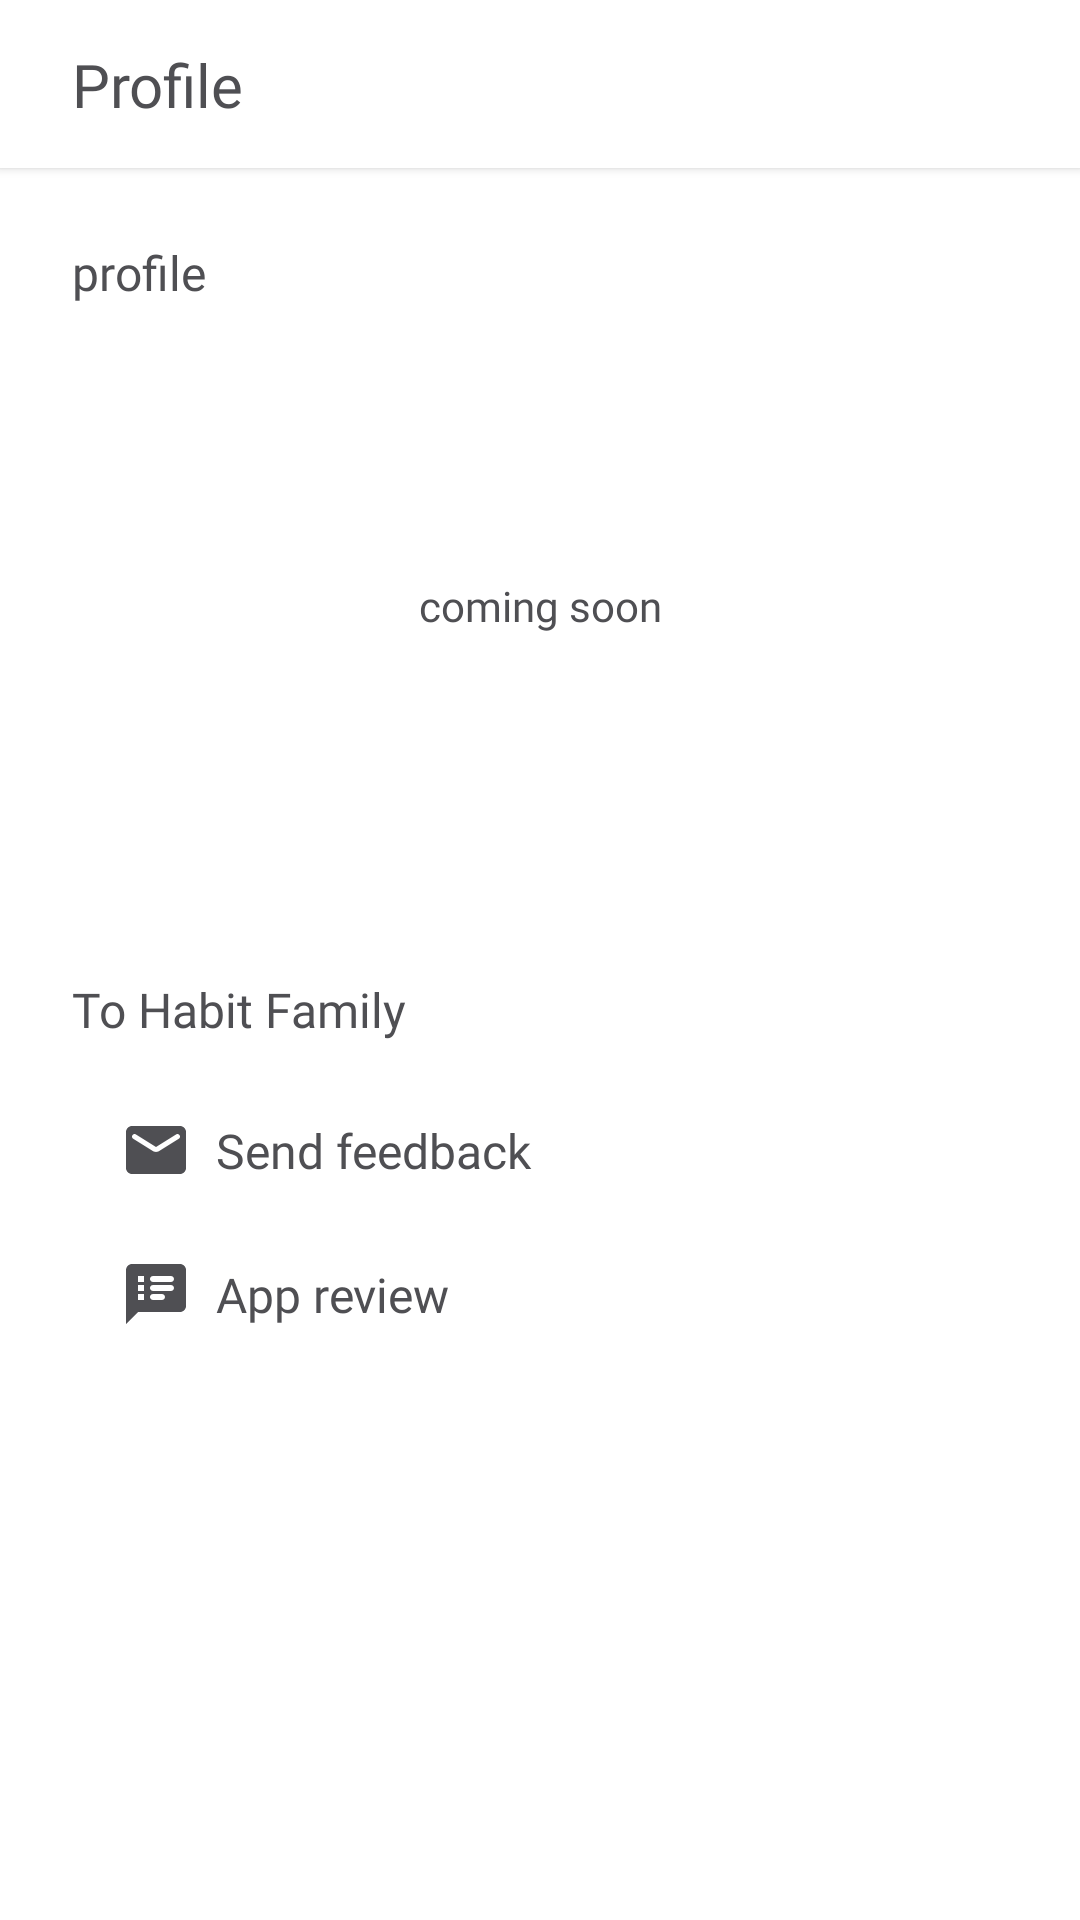

Produce the Android XML layout that renders to this screen, including the resource entries it uses.
<!-- AndroidManifest.xml: application theme AppTheme -->
<!-- res/layout/fragment_profile.xml -->
<?xml version="1.0" encoding="utf-8"?>
<androidx.constraintlayout.widget.ConstraintLayout xmlns:android="http://schemas.android.com/apk/res/android"
    xmlns:app="http://schemas.android.com/apk/res-auto"
    xmlns:tools="http://schemas.android.com/tools"
    android:layout_width="match_parent"
    android:layout_height="match_parent"
    android:background="@color/white">

    <ScrollView
        android:layout_width="0dp"
        android:layout_height="0dp"
        android:overScrollMode="never"
        app:layout_constraintBottom_toBottomOf="parent"
        app:layout_constraintEnd_toEndOf="parent"
        app:layout_constraintStart_toStartOf="parent"
        app:layout_constraintTop_toBottomOf="@+id/constraintLayout">

        <LinearLayout
            android:layout_width="match_parent"
            android:layout_height="wrap_content"
            android:orientation="vertical" >

            <TextView
                android:id="@+id/textView"
                android:layout_width="match_parent"
                android:layout_height="wrap_content"
                android:layout_marginLeft="24dp"
                android:layout_marginTop="24dp"
                android:fontFamily="@font/nanumbarungothic_bold"
                android:text="profile"
                android:textColor="@color/h1Color"
                android:textSize="16sp" />

            <androidx.constraintlayout.widget.ConstraintLayout
                android:layout_width="match_parent"
                android:layout_height="200dp">

                <TextView
                    android:id="@+id/textView19"
                    android:layout_width="wrap_content"
                    android:layout_height="wrap_content"
                    android:fontFamily="@font/noto_sans_cjk_kr_bold"
                    android:text="coming soon"
                    android:textColor="@color/h1Color"
                    app:layout_constraintBottom_toBottomOf="parent"
                    app:layout_constraintEnd_toEndOf="parent"
                    app:layout_constraintStart_toStartOf="parent"
                    app:layout_constraintTop_toTopOf="parent" />
            </androidx.constraintlayout.widget.ConstraintLayout>

            <TextView
                android:id="@+id/textView2"
                android:layout_width="match_parent"
                android:layout_height="wrap_content"
                android:layout_marginLeft="24dp"
                android:layout_marginTop="24dp"
                android:fontFamily="@font/nanumbarungothic_bold"
                android:text="To Habit Family"
                android:textColor="@color/h1Color"
                android:textSize="16sp" />

            <androidx.constraintlayout.widget.ConstraintLayout
                android:layout_width="match_parent"
                android:layout_height="match_parent">

                <androidx.constraintlayout.widget.ConstraintLayout
                    android:id="@+id/feedbackbutton"
                    android:layout_width="match_parent"
                    android:layout_height="match_parent"
                    android:layout_marginTop="16dp"
                    app:layout_constraintEnd_toEndOf="parent"
                    app:layout_constraintStart_toStartOf="parent"
                    app:layout_constraintTop_toTopOf="parent">

                    <TextView
                        android:id="@+id/textView18"
                        android:layout_width="0dp"
                        android:layout_height="wrap_content"
                        android:layout_marginStart="8dp"
                        android:layout_marginEnd="32dp"
                        android:fontFamily="@font/noto_sans_cjk_kr_bold"
                        android:text="Send feedback"
                        android:textColor="@color/h1Color"
                        android:textSize="16sp"
                        app:layout_constraintBottom_toBottomOf="parent"
                        app:layout_constraintEnd_toEndOf="parent"
                        app:layout_constraintStart_toEndOf="@+id/imageView2"
                        app:layout_constraintTop_toTopOf="parent" />

                    <ImageView
                        android:id="@+id/imageView2"
                        android:layout_width="wrap_content"
                        android:layout_height="wrap_content"
                        android:layout_marginStart="40dp"
                        android:layout_marginTop="8dp"
                        android:layout_marginBottom="8dp"
                        app:layout_constraintBottom_toBottomOf="parent"
                        app:layout_constraintStart_toStartOf="parent"
                        app:layout_constraintTop_toTopOf="parent"
                        app:srcCompat="@drawable/ic_round_mail_24" />
                </androidx.constraintlayout.widget.ConstraintLayout>

                <androidx.constraintlayout.widget.ConstraintLayout
                    android:id="@+id/reviewbutton"
                    android:layout_width="match_parent"
                    android:layout_height="match_parent"
                    android:layout_marginTop="8dp"
                    android:layout_marginBottom="8dp"
                    app:layout_constraintBottom_toBottomOf="parent"
                    app:layout_constraintEnd_toEndOf="parent"
                    app:layout_constraintStart_toStartOf="parent"
                    app:layout_constraintTop_toBottomOf="@+id/feedbackbutton">

                    <TextView
                        android:id="@+id/textView17"
                        android:layout_width="0dp"
                        android:layout_height="wrap_content"
                        android:layout_marginStart="8dp"
                        android:layout_marginEnd="32dp"
                        android:fontFamily="@font/noto_sans_cjk_kr_bold"
                        android:text="App review"
                        android:textColor="@color/h1Color"
                        android:textSize="16sp"
                        app:layout_constraintBottom_toBottomOf="parent"
                        app:layout_constraintEnd_toEndOf="parent"
                        app:layout_constraintStart_toEndOf="@+id/imageView5"
                        app:layout_constraintTop_toTopOf="parent" />

                    <ImageView
                        android:id="@+id/imageView5"
                        android:layout_width="wrap_content"
                        android:layout_height="wrap_content"
                        android:layout_marginStart="40dp"
                        android:layout_marginTop="8dp"
                        android:layout_marginBottom="8dp"
                        app:layout_constraintBottom_toBottomOf="parent"
                        app:layout_constraintStart_toStartOf="parent"
                        app:layout_constraintTop_toTopOf="parent"
                        app:srcCompat="@drawable/ic_round_speaker_notes_24" />

                </androidx.constraintlayout.widget.ConstraintLayout>

            </androidx.constraintlayout.widget.ConstraintLayout>

            <androidx.constraintlayout.widget.ConstraintLayout
                android:layout_width="match_parent"
                android:layout_height="100dp">

            </androidx.constraintlayout.widget.ConstraintLayout>
        </LinearLayout>
    </ScrollView>

    <androidx.constraintlayout.widget.ConstraintLayout
        android:id="@+id/constraintLayout"
        android:layout_width="0dp"
        android:layout_height="56dp"
        android:background="#ffffff"
        android:elevation="2dp"
        app:layout_constraintEnd_toEndOf="parent"
        app:layout_constraintStart_toStartOf="parent"
        app:layout_constraintTop_toTopOf="parent">

        <TextView
            android:id="@+id/textView3"
            android:layout_width="wrap_content"
            android:layout_height="wrap_content"
            android:layout_marginStart="24dp"
            android:fontFamily="@font/noto_sans_cjk_kr_black"
            android:text="Profile"
            android:textColor="@color/h1Color"
            android:textSize="20sp"
            app:layout_constraintBottom_toBottomOf="parent"
            app:layout_constraintStart_toStartOf="parent"
            app:layout_constraintTop_toTopOf="parent" />
    </androidx.constraintlayout.widget.ConstraintLayout>

</androidx.constraintlayout.widget.ConstraintLayout>
<!-- resources referenced by this layout -->
<resources>
  <color name="h1Color">#4f4f53</color>
  <color name="white">#ffffff</color>
  <!-- drawable ic_round_mail_24 (drawable) -->
  <vector xmlns:android="http://schemas.android.com/apk/res/android"
      android:width="24dp"
      android:height="24dp"
      android:viewportWidth="24"
      android:viewportHeight="24">
    <path
        android:fillColor="@color/h1Color"
        android:pathData="M20,4L4,4c-1.1,0 -2,0.9 -2,2v12c0,1.1 0.9,2 2,2h16c1.1,0 2,-0.9 2,-2L22,6c0,-1.1 -0.9,-2 -2,-2zM19.6,8.25l-6.54,4.09c-0.65,0.41 -1.47,0.41 -2.12,0L4.4,8.25c-0.25,-0.16 -0.4,-0.43 -0.4,-0.72 0,-0.67 0.73,-1.07 1.3,-0.72L12,11l6.7,-4.19c0.57,-0.35 1.3,0.05 1.3,0.72 0,0.29 -0.15,0.56 -0.4,0.72z"/>
  </vector>
  <!-- drawable ic_round_speaker_notes_24 (drawable) -->
  <vector xmlns:android="http://schemas.android.com/apk/res/android"
      android:width="24dp"
      android:height="24dp"
      android:viewportWidth="24"
      android:viewportHeight="24">
    <path
        android:fillColor="@color/h1Color"
        android:pathData="M20,2L4,2c-1.1,0 -1.99,0.9 -1.99,2L2,22l4,-4h14c1.1,0 2,-0.9 2,-2L22,4c0,-1.1 -0.9,-2 -2,-2zM8,14L6,14v-2h2v2zM8,11L6,11L6,9h2v2zM8,8L6,8L6,6h2v2zM14,14h-3c-0.55,0 -1,-0.45 -1,-1s0.45,-1 1,-1h3c0.55,0 1,0.45 1,1s-0.45,1 -1,1zM17,11h-6c-0.55,0 -1,-0.45 -1,-1s0.45,-1 1,-1h6c0.55,0 1,0.45 1,1s-0.45,1 -1,1zM17,8h-6c-0.55,0 -1,-0.45 -1,-1s0.45,-1 1,-1h6c0.55,0 1,0.45 1,1s-0.45,1 -1,1z"/>
  </vector>
  <style name="AppTheme" parent="Theme.AppCompat.Light.NoActionBar">
          
          <item name="colorPrimary">@color/colorPrimary</item>
          <item name="colorPrimaryDark">@color/colorPrimaryDark</item>
          <item name="colorAccent">@color/colorAccent</item>
  
          <item name="android:statusBarColor">#ffffff</item>
          <item name="android:windowLightStatusBar">true</item>
      </style>
  <color name="colorPrimary">#6200EE</color>
  <color name="colorPrimaryDark">#3700B3</color>
  <color name="colorAccent">#fbcb93</color>
</resources>
